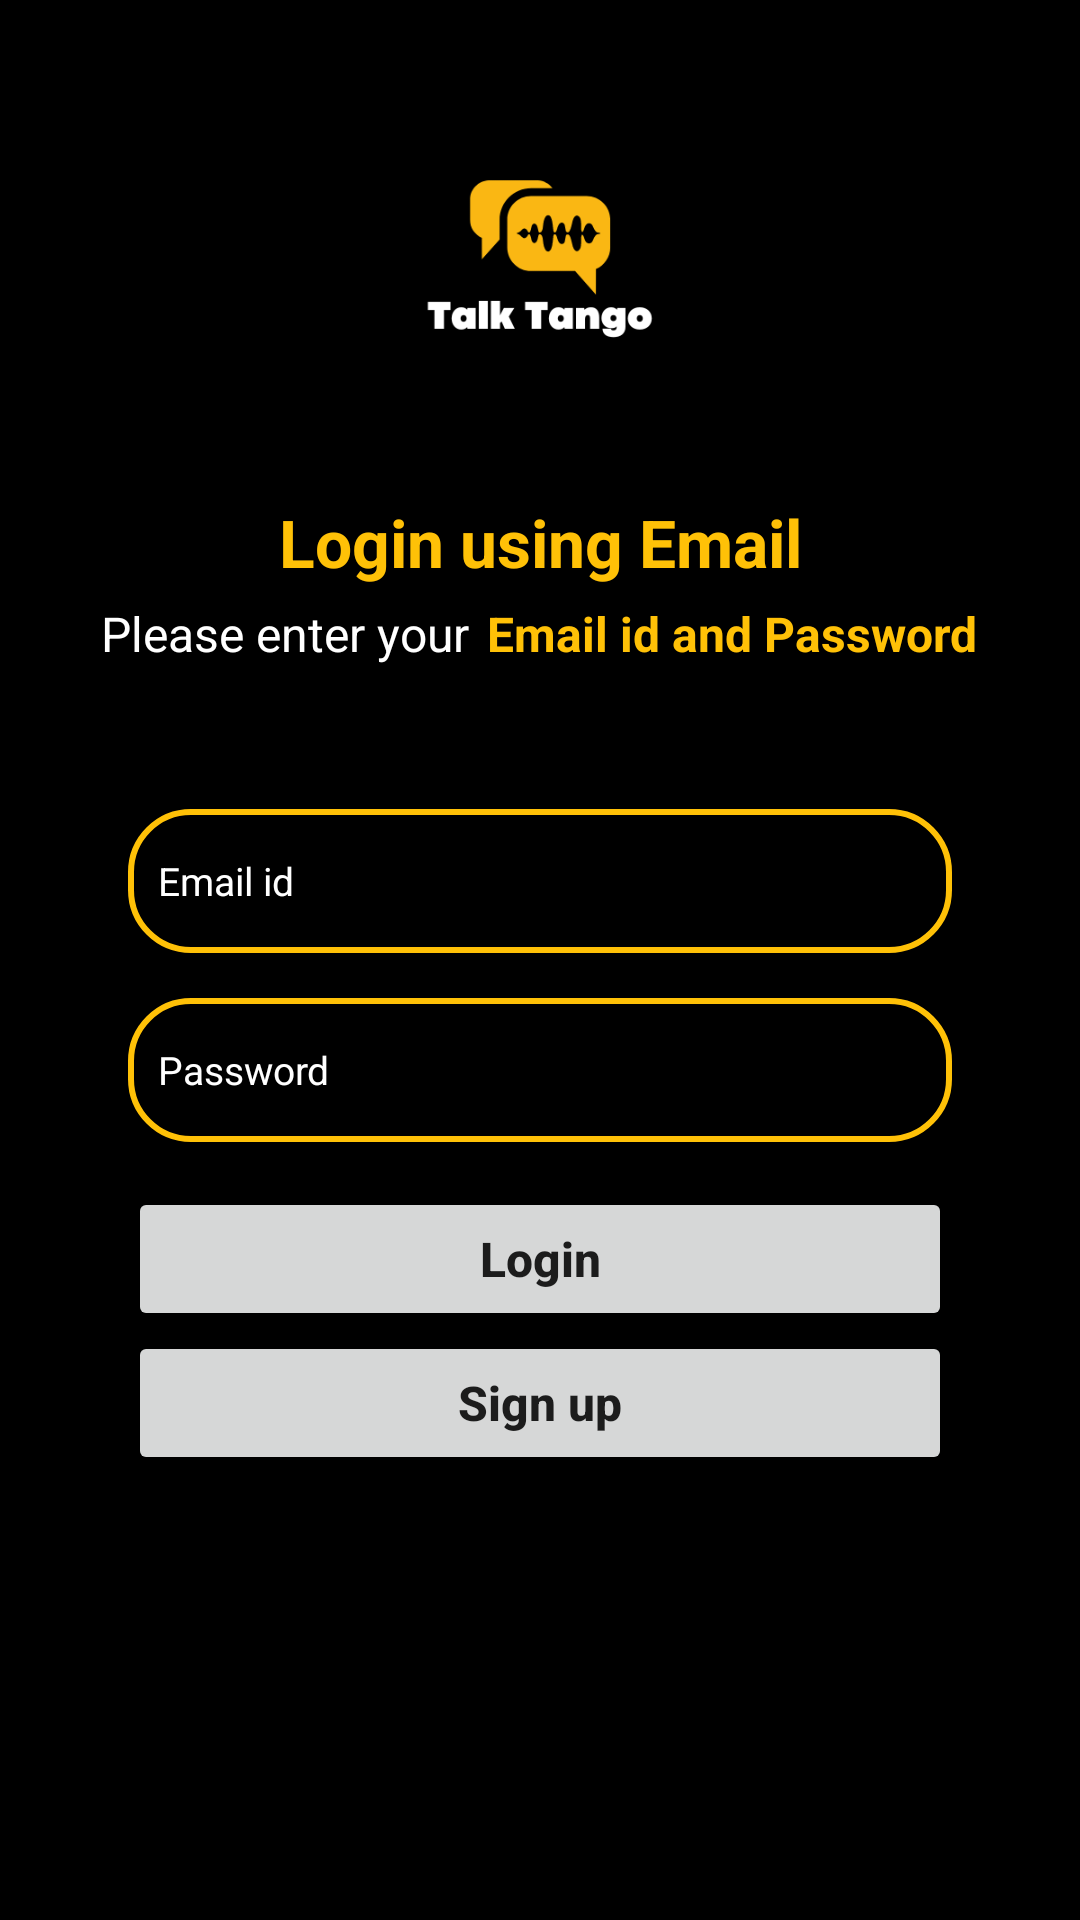

The Android layout XML behind this screen, and the referenced resources:
<!-- AndroidManifest.xml: application theme Theme.TalkTango2 -->
<!-- res/layout/activity_login.xml -->
<?xml version="1.0" encoding="utf-8"?>
<LinearLayout
    xmlns:android="http://schemas.android.com/apk/res/android"
    xmlns:app="http://schemas.android.com/apk/res-auto"
    xmlns:tools="http://schemas.android.com/tools"
    android:layout_width="match_parent"
    android:layout_height="match_parent"
    android:orientation="vertical"
    android:layout_gravity="center"
    android:background="@color/black"
    android:gravity="center_horizontal"
    tools:context=".LoginActivity">


    <ImageView
        android:src="@drawable/talktango"
        android:scaleType="centerCrop"
        android:layout_marginTop="16dp"
        android:layout_width="150dp"
        android:layout_height="150dp"/>

    <TextView
        android:text="Login using Email"
        android:textAlignment="center"
        android:textSize="22sp"
        android:textStyle="bold"
        android:textColor="#FFC107"
        android:layout_width="match_parent"
        android:layout_height="wrap_content"/>

    <LinearLayout
        android:layout_width="match_parent"
        android:layout_height="wrap_content"
        android:layout_gravity="center"
        android:layout_marginTop="5dp"
        android:gravity="center"
        android:orientation="horizontal">

        <TextView
            android:layout_width="wrap_content"
            android:layout_height="wrap_content"
            android:layout_marginRight="6dp"
            android:text="Please enter your"
            android:textColor="@color/white"
            android:textSize="16sp"
            android:textStyle="normal" />
        <TextView
            android:layout_width="wrap_content"
            android:layout_height="wrap_content"
            android:text="Email id and Password"
            android:textColor="#FFC107"
            android:textSize="16sp"
            android:textStyle="bold" />

    </LinearLayout>

    <androidx.cardview.widget.CardView
        app:cardUseCompatPadding="true"
        app:cardCornerRadius="8dp"
        app:cardElevation="10dp"
        app:cardBackgroundColor="@color/black"
        android:layout_width="match_parent"
        android:layout_height="wrap_content">
        <LinearLayout
            android:orientation="vertical"
            android:gravity="center"
            android:layout_gravity="center"
            android:padding="15dp"
            android:background="@color/black"
            android:layout_margin="15dp"
            android:layout_width="match_parent"
            android:layout_height="wrap_content">
            <EditText
                android:id="@+id/email"
                android:hint="Email id"
                android:padding="10dp"
                android:ems="1"
                android:inputType="text"
                android:textSize="13sp"
                android:textColorHint="@color/white"
                android:textStyle="normal"
                android:textColor="@color/white"
                android:layout_marginBottom="15dp"
                android:background="@drawable/background_shape"
                android:layout_width="match_parent"
                android:layout_height="48dp" />
            <EditText
                android:id="@+id/pass"
                android:hint="Password"
                android:padding="10dp"
                android:ems="1"
                android:inputType="text"
                android:textSize="13sp"
                android:textStyle="normal"
                android:textColorHint="@color/white"
                android:textColor="@color/white"
                android:layout_marginBottom="15dp"
                android:background="@drawable/background_shape"
                android:layout_width="match_parent"
                android:layout_height="48dp" />

            <Button
                android:id="@+id/loginBtn"
                android:text="Login"
                android:textStyle="bold|normal"
                android:textSize="16sp"
                app:backgroundTint="#FFC107"
                android:textAllCaps="false"
                android:layout_width="match_parent"
                android:layout_height="wrap_content"/>
            <Button
                android:id="@+id/signupBtn"
                android:text="Sign up"
                android:textStyle="bold|normal"
                android:textSize="16sp"
                app:backgroundTint="#FFC107"
                android:textAllCaps="false"
                android:layout_width="match_parent"
                android:layout_height="wrap_content"/>
        </LinearLayout>

    </androidx.cardview.widget.CardView>

</LinearLayout>
<!-- resources referenced by this layout -->
<resources>
  <!-- drawable background_shape (drawable) -->
  <?xml version="1.0" encoding="utf-8"?>
  <shape
      android:shape="rectangle"
      xmlns:android="http://schemas.android.com/apk/res/android">
      <corners android:radius="20dp"/>
      <stroke android:color="#FFC107" android:width="2dp" />
  
  
  </shape>
  <!-- drawable talktango: png bitmap (drawable, 11322 bytes) -->
  <style name="Theme.TalkTango2" parent="Base.Theme.TalkTango2" />
  <style name="Base.Theme.TalkTango2" parent="Theme.AppCompat.Light.DarkActionBar">
          
          
      </style>
  <!-- not gathered from this repository: default colours our renderer supplied (Android Studio template values) -->
  <color name="black">#FF000000</color>
  <color name="white">#FFFFFFFF</color>
</resources>
